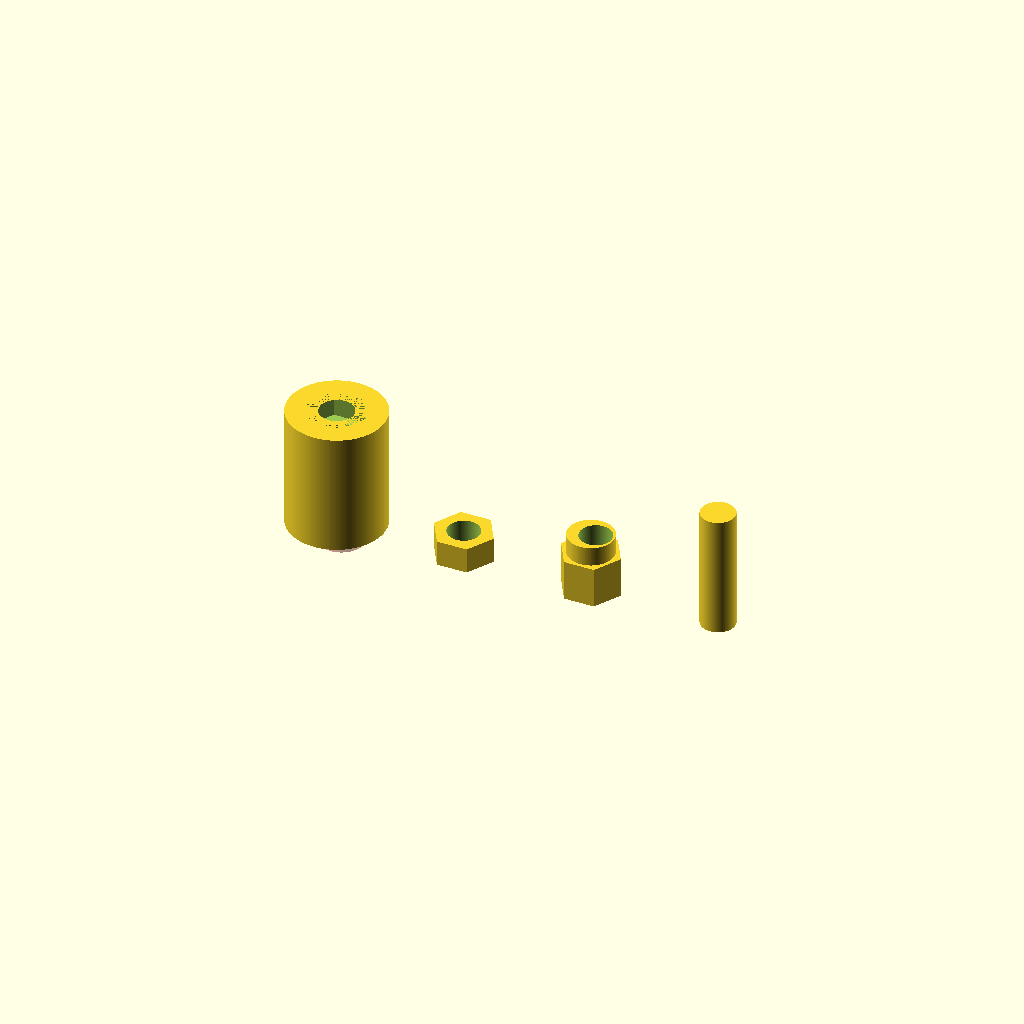
Cell 1: the model at its default parameters.
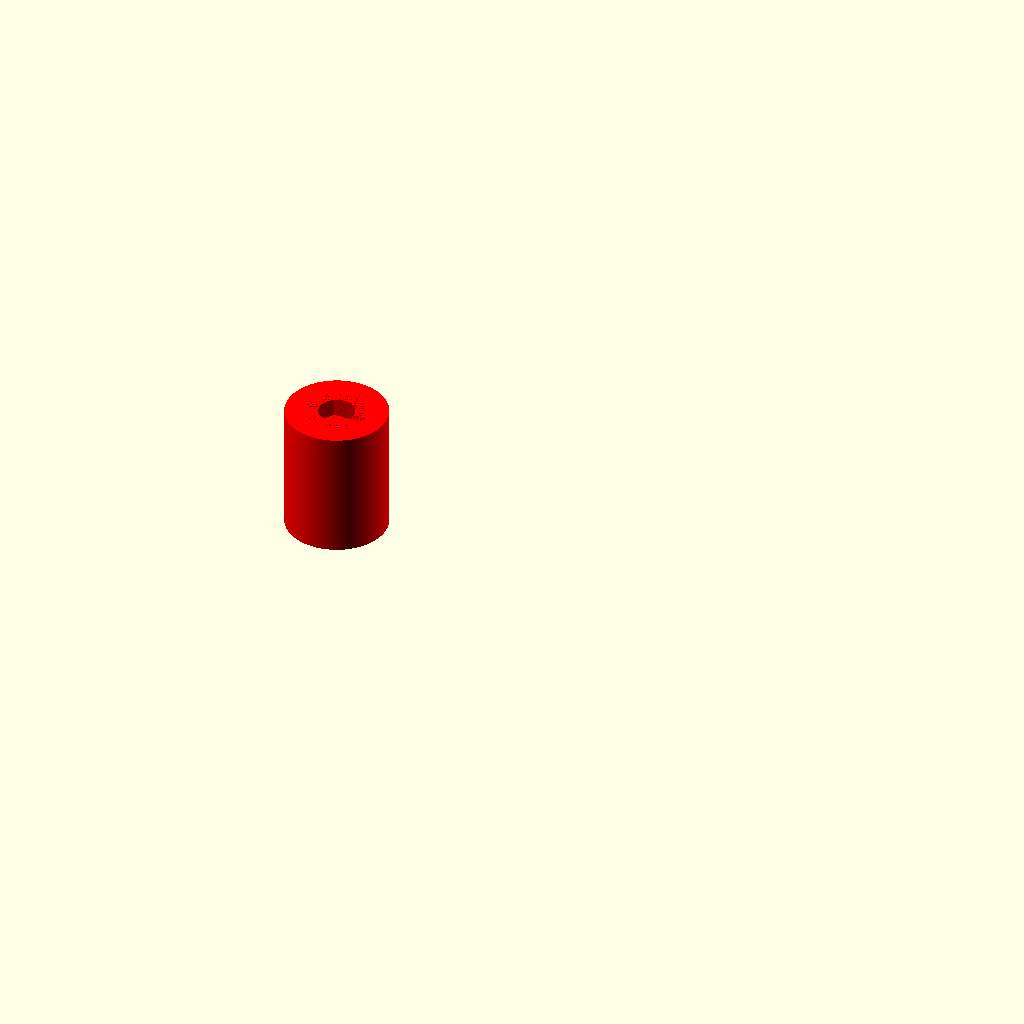
Cell 2 — part set to "parts", the other parameters unchanged.
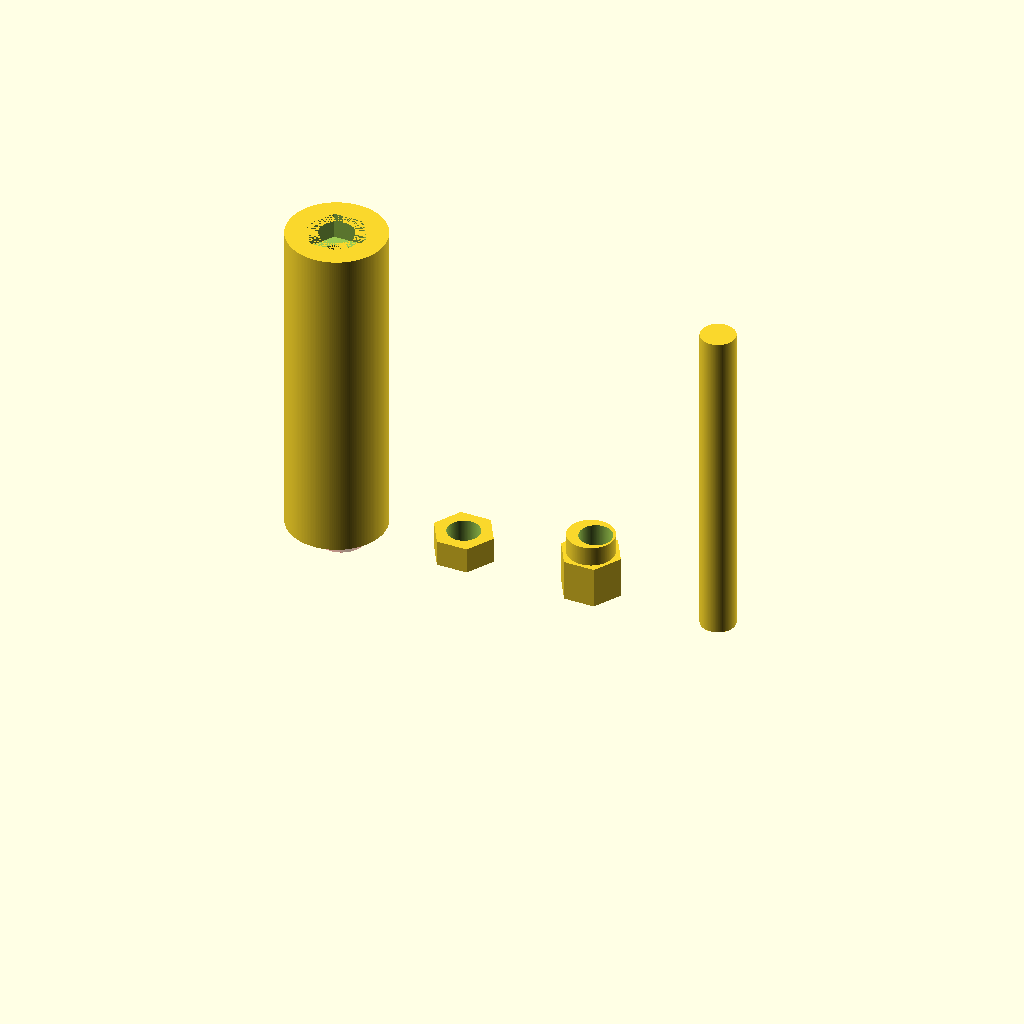
Cell 3: laenge = 50 (everything else at default).
One fixed orthographic camera (rotation 55°, 0°, 25°; colour scheme Cornfield) for every cell.
The OpenSCAD source (inputs/thingiverse/files/thing-2287751/files/spacerV1.scad):
// which view ?
part = "preview"; //[preview:preview of ports to print,parts:part to export -> STL]
// part = "parts"; //[preview:preview of ports to print,parts:part to export -> STL]

// screw tolerance 0.1 - 1.5mm
toleranz=1;//[1:15]

// size of the spacer
laenge=19;//[11:50]

// percent of material shrinkage 0,05% up to 0,20% 
shrink=5;//[0:20]

/* [Hidden] */
$fn=180;
Zusatz=toleranz/10;// customiser doesn't like 0.1 steps so divided by 10
prozent=shrink/100;// the same here



module ring()
{
    difference()
    {
         cylinder(h=3,d=7.112,$fn=180);
         translate([0.767,0,-0.01]) cylinder(h=3.02,d=5,$fn=180);
    }
}

module M5()
{
    difference()
            {
                cylinder(h=4,d=9.3+Zusatz,$fn=6);
                translate([0,0,-0.01]) cylinder(h=4.02,d=5,$fn=180);
            }
}

module exccentricM5()
{
    union()
    {
    difference()
            {
                cylinder(h=6.35,d=9.3+Zusatz,$fn=6);
                translate([0.767,0,-0.01]) cylinder(h=6.37,d=5,$fn=180);
            }
            translate([0,0,6.35]) ring();
    }
}


module toprint()
{
difference()
{
    cylinder(h=laenge,d=15);
    translate([0,0,-0.01]) cylinder(h=laenge+0.02,d=5.3);   // Schraubenkanal
    translate([0,0,laenge-3.999]) M5(); // m5 Mutter
    if (part == "preview")
{
    #rotate([180,0,180]) translate ([-0.767,0,-6.3499]) exccentricM5();
}
else if (part == "parts")
{
    rotate([180,0,180]) translate ([-0.767,0,-6.3499]) exccentricM5();
}    

    
    
}
}

module preview()
{
     toprint();
    
     translate([20,0,0]) M5();
     translate([40,0,0]) exccentricM5();
     translate([60,0,0]) translate([0,0,-0.01]) cylinder(h=laenge+0.02,d=5.3);
    

}


if (part == "preview")
{
 preview();
}
else if (part == "parts")
{
        scale([1+prozent]) color("red") toprint();
        echo("percent of material shrinkage",prozent,"%");
        echo("screw tolerance",Zusatz,"mm");
}
Customizer parameters (derived from the source; name, type, default, range or options):
part: string, default "preview", options "preview", "parts"
toleranz: number, default 1, range 1 to 15
laenge: number, default 19, range 11 to 50
shrink: number, default 5, range 0 to 20
